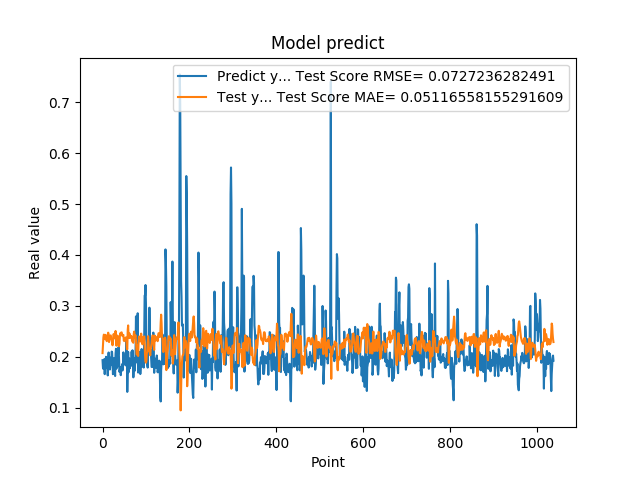

The table this chart was drawn from, first rows:
1.935185045003890991e-01, 2.073928055640391344e-01
1.787700653076171875e-01, 2.223459693837410156e-01
1.761920750141144076e-01, 2.384430959771049463e-01
1.861467957496643066e-01, 2.436992246218411817e-01
1.954913884401321134e-01, 2.411685336551108172e-01
1.660518944263458530e-01, 2.349096765291303901e-01
1.907722949981689176e-01, 2.426879757104931923e-01
1.898660957813262939e-01, 2.431007251708097727e-01
2.001174986362457275e-01, 2.353111609476152277e-01
1.948629021644592563e-01, 2.322096088601803276e-01
1.779100298881530762e-01, 2.307292967326061706e-01
1.810636967420578003e-01, 2.383827115158177468e-01
1.635809391736984530e-01, 2.423023790496906527e-01
1.916799396276473999e-01, 2.475203977868890848e-01
2.085516005754470825e-01, 2.436789104851699861e-01
1.828240007162094394e-01, 2.290147569495660507e-01
1.857409924268722534e-01, 2.328827353032369429e-01
1.752161234617233276e-01, 2.391869838357375266e-01
1.845117062330245972e-01, 2.419646840562854617e-01
1.984785944223403931e-01, 2.420160557106865729e-01
1.841159015893935880e-01, 2.345036966000930423e-01
2.104043960571288785e-01, 2.350820045397019886e-01
2.088565975427627841e-01, 2.311308098807200451e-01
1.900728046894073209e-01, 2.227196322960138253e-01
1.658952832221984863e-01, 2.300187912936925427e-01
1.852532625198364535e-01, 2.441775349531211114e-01
1.799222826957702359e-01, 2.448418909099115415e-01
1.978618204593658447e-01, 2.404405691656427702e-01
1.711323857307434082e-01, 2.362371645746082494e-01
1.623787879943847379e-01, 2.401257048412911987e-01
2.059821039438247958e-01, 2.508201280975609349e-01
2.158481031656264981e-01, 2.401107823192328294e-01
1.768843084573745450e-01, 2.219499409184910177e-01
1.834106147289275845e-01, 2.335185878806566584e-01
1.805770993232727051e-01, 2.418431793160785992e-01
2.012096941471099854e-01, 2.407692810552224394e-01
2.066745012998580933e-01, 2.350044624895270551e-01
2.195876985788345337e-01, 2.263852772603631991e-01
1.944769918918609619e-01, 2.206559474514679375e-01
1.704634428024291992e-01, 2.256478670652261320e-01
1.750701963901519775e-01, 2.412734471853464624e-01
1.796004772186279297e-01, 2.466514025181406611e-01
1.640222966670989990e-01, 2.436856201863266957e-01
1.769366562366485596e-01, 2.477740285366232531e-01
1.781685650348663330e-01, 2.480958075574151434e-01
1.855484992265701294e-01, 2.435850505216735629e-01
1.732649058103561401e-01, 2.407276105502753893e-01
1.832000017166137418e-01, 2.427220167512485482e-01
2.088083624839782715e-01, 2.430730966364530454e-01
1.873752027750015536e-01, 2.318970225321168310e-01
1.986005455255508423e-01, 2.310617244797040226e-01
1.863885968923568726e-01, 2.335134221768832841e-01
1.885485500097274780e-01, 2.342149062936933757e-01
1.833238750696182529e-01, 2.371228013453190453e-01
2.096922993659972867e-01, 2.382584255256547934e-01
2.330529242753982544e-01, 2.316075380476571577e-01
2.151579260826110562e-01, 2.166343037098019397e-01
1.312076449394226074e-01, 2.148112419132399975e-01
1.684847325086593628e-01, 2.525980974474775764e-01
2.097207009792327881e-01, 2.617280729213740664e-01
1.697814613580703458e-01, 2.369194291133118468e-01
... 979 more rows
